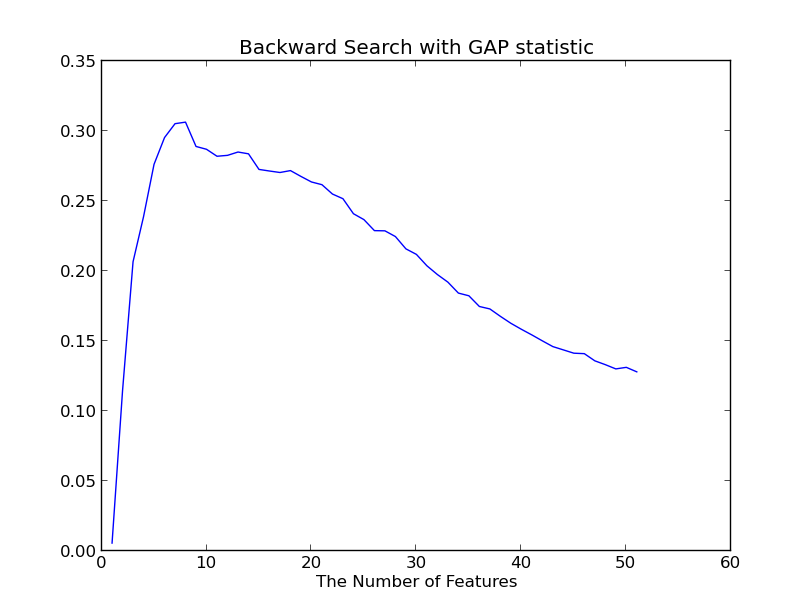

Values plotted in this chart, from the file beside it:
Loop Index, GAP Value, Removed Feature Index, Removed Feature Name
0, 0.1278, 28, Age_Enroll
1, 0.131, 16, Exp_Below950_Slicer
2, 0.1299, 13, Slicer_IntensityStdDev_In
3, 0.1329, 48, deltaFEV1
4, 0.1357, 34, Duration_Smoking
5, 0.1408, 47, pre_FEF2575
6, 0.1411, 26, Pi15_SRWA
7, 0.1435, 25, Pi10_SRWA
8, 0.1458, 33, ATS_PackYears
9, 0.1499, 20, Slicer_IntensityStdDev_Ex
10, 0.1542, 27, WallAreaPct_seg
11, 0.1582, 2, BMI
12, 0.1625, 49, deltaFVC
13, 0.1674, 0, Weight_KG
14, 0.1727, 5, SGRQ_scoreImpact
15, 0.1745, 3, SGRQ_scoreSymptom
16, 0.1821, 31, TLCpp_race_adjusted
17, 0.184, 51, BDR_pct_FVC
18, 0.1919, 50, BDR_pct_FEV1
19, 0.1973, 4, SGRQ_scoreActive
20, 0.2035, 36, FVCpp_utah
21, 0.2117, 41, FEF2575_utah
22, 0.2156, 6, SGRQ_scoreTotal
23, 0.2244, 23, Slicer_ExpInspMeanAtten_ratio
24, 0.2285, 19, Slicer_IntensityMean_Ex
25, 0.2287, 24, UpperThird_LowerThird_Slicer
26, 0.2365, 11, Insp_Below856_Slicer
27, 0.2407, 12, Slicer_IntensityMean_In
28, 0.2515, 35, FEV1pp_utah
29, 0.2548, 32, FRCpp_race_adjusted
30, 0.2615, 46, pre_PEF
31, 0.2634, 40, PEF_utah
32, 0.2674, 18, Exp_Below856_Slicer
33, 0.2715, 10, Insp_Below910_Slicer
34, 0.2702, 43, pre_FEV6
35, 0.2712, 45, pre_FEV1_FVC
36, 0.2724, 37, FEV1_FVC_utah
37, 0.2835, 14, FRC_Slicer
38, 0.2848, 7, TLC_Slicer
39, 0.2824, 42, pre_FEV1
40, 0.2818, 38, FEV1_utah
41, 0.2868, 15, pctGasTrap_Slicer
42, 0.2888, 44, pre_FVC
43, 0.3062, 39, FVC_utah
44, 0.305, 1, Height_CM
45, 0.2951, 22, pctEmph_LowerThird_Slicer
46, 0.276, 17, Exp_Below910_Slicer
47, 0.2386, 21, pctEmph_UpperThird_Slicer
48, 0.2064, 8, pctEmph_Slicer
49, 0.1144, 30, FRCpred_race_adjusted
50, 0.00547, 9, Insp_Below950_Slicer
Last Remaining Feature, TLCpred_race_adjusted
